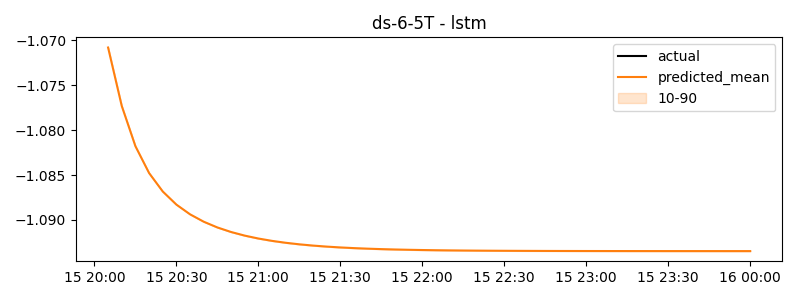

Source data for this figure (header and first rows):
timestamp, actual, predicted
2024-11-15 20:05:00, 0.3163, -1.071
2024-11-15 20:10:00, 0.2961, -1.077
2024-11-15 20:15:00, 0.2961, -1.082
2024-11-15 20:20:00, -1.682, -1.085
2024-11-15 20:25:00, -1.611, -1.087
2024-11-15 20:30:00, -1.527, -1.088
2024-11-15 20:35:00, -1.432, -1.089
2024-11-15 20:40:00, -1.366, -1.09
2024-11-15 20:45:00, -1.308, -1.091
2024-11-15 20:50:00, -1.239, -1.091
2024-11-15 20:55:00, -1.207, -1.092
2024-11-15 21:00:00, -1.159, -1.092
2024-11-15 21:05:00, -1.129, -1.092
2024-11-15 21:10:00, -1.108, -1.093
2024-11-15 21:15:00, -1.034, -1.093
2024-11-15 21:20:00, -0.9929, -1.093
2024-11-15 21:25:00, -0.9353, -1.093
2024-11-15 21:30:00, -0.9097, -1.093
2024-11-15 21:35:00, -0.848, -1.093
2024-11-15 21:40:00, -0.7662, -1.093
2024-11-15 21:45:00, -0.6596, -1.093
2024-11-15 21:50:00, -0.6226, -1.093
2024-11-15 21:55:00, -0.5617, -1.093
2024-11-15 22:00:00, -0.4997, -1.093
2024-11-15 22:05:00, -0.4806, -1.093
2024-11-15 22:10:00, -0.4213, -1.093
2024-11-15 22:15:00, -0.4021, -1.093
2024-11-15 22:20:00, -0.3544, -1.093
2024-11-15 22:25:00, -0.3178, -1.093
2024-11-15 22:30:00, -0.2795, -1.093
2024-11-15 22:35:00, -0.2086, -1.093
2024-11-15 22:40:00, -0.1732, -1.093
2024-11-15 22:45:00, -0.158, -1.093
2024-11-15 22:50:00, -0.127, -1.093
2024-11-15 22:55:00, -0.1157, -1.093
2024-11-15 23:00:00, -0.07144, -1.093
2024-11-15 23:05:00, -0.04774, -1.093
2024-11-15 23:10:00, -0.07238, -1.093
2024-11-15 23:15:00, -0.07503, -1.093
2024-11-15 23:20:00, -0.05097, -1.093
2024-11-15 23:25:00, -0.007266, -1.093
2024-11-15 23:30:00, 0.06719, -1.093
2024-11-15 23:35:00, 0.06719, -1.093
2024-11-15 23:40:00, -1.745, -1.093
2024-11-15 23:45:00, -1.539, -1.093
2024-11-15 23:50:00, -1.475, -1.093
2024-11-15 23:55:00, -1.404, -1.093
2024-11-16 00:00:00, -1.384, -1.093
